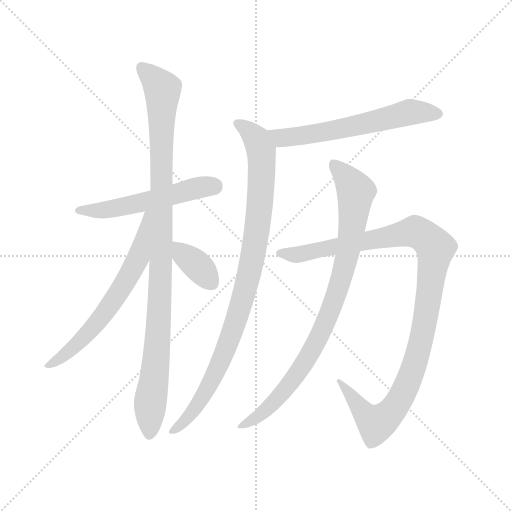
t = 0.00 s
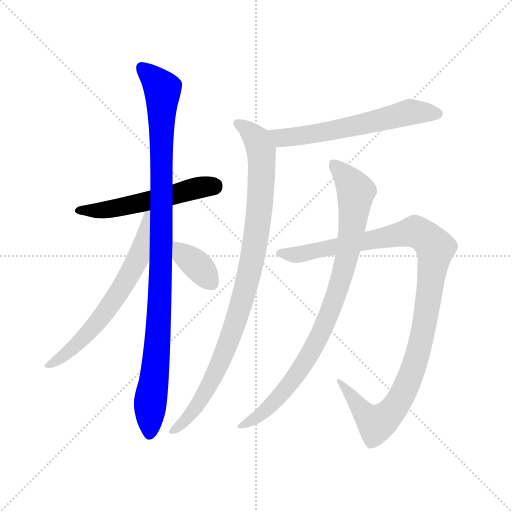
t = 1.47 s
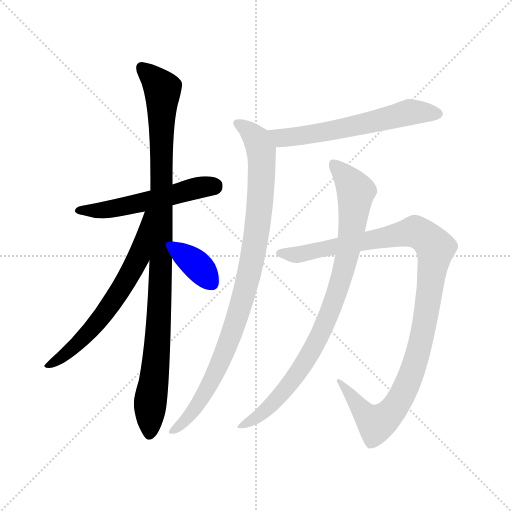
t = 2.95 s
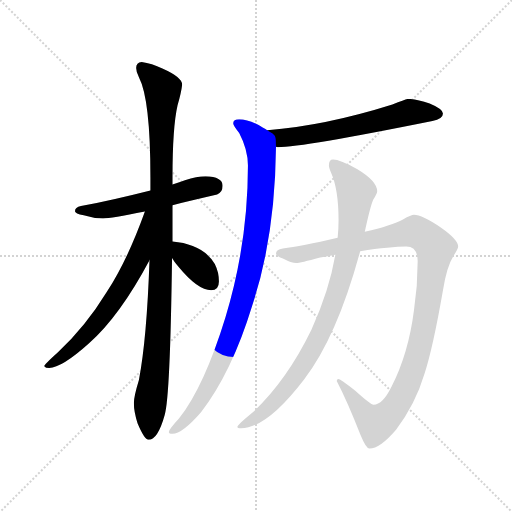
t = 4.42 s
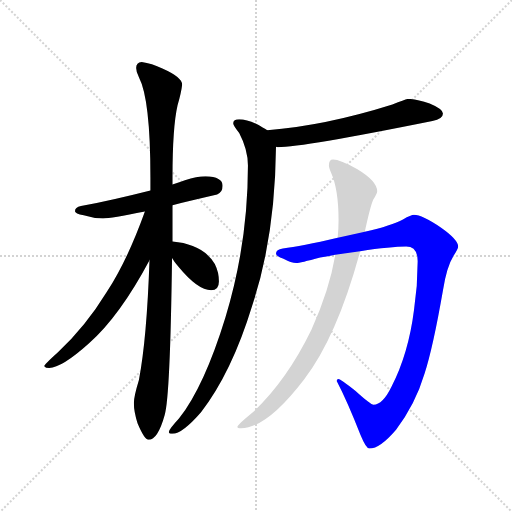
t = 5.89 s
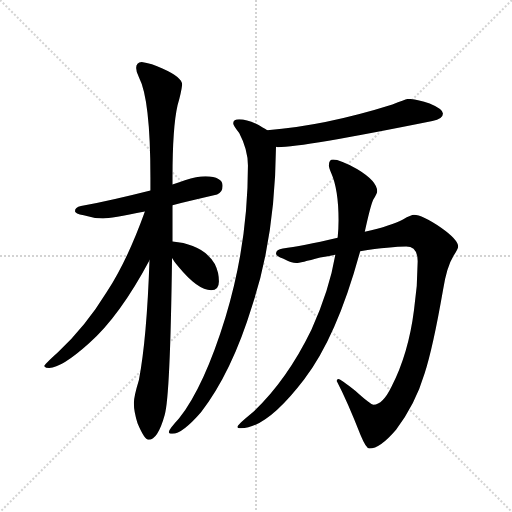
t = 7.37 s

The animated SVG that drew these frames (rendered in a browser with its animation timeline set to each time). Animation: 8 CSS @keyframes rules; one cycle of 7.37 s.

<svg version="1.1" viewBox="0 0 1024 1024" xmlns="http://www.w3.org/2000/svg">
  <g stroke="lightgray" stroke-dasharray="1,1" stroke-width="1" transform="scale(4, 4)">
    <line x1="0" y1="0" x2="256" y2="256"></line>
    <line x1="256" y1="0" x2="0" y2="256"></line>
    <line x1="128" y1="0" x2="128" y2="256"></line>
    <line x1="0" y1="128" x2="256" y2="128"></line>
  </g>
  <g transform="scale(0.92, -0.92) translate(60, -850)">
    <style type="text/css">
      
        @keyframes keyframes0 {
          from {
            stroke: blue;
            stroke-dashoffset: 558;
            stroke-width: 128;
          }
          64% {
            animation-timing-function: step-end;
            stroke: blue;
            stroke-dashoffset: 0;
            stroke-width: 128;
          }
          to {
            stroke: black;
            stroke-width: 1024;
          }
        }
        #make-me-a-hanzi-animation-0 {
          animation: keyframes0 0.7041015625s both;
          animation-delay: 0s;
          animation-timing-function: linear;
        }
      
        @keyframes keyframes1 {
          from {
            stroke: blue;
            stroke-dashoffset: 1074;
            stroke-width: 128;
          }
          78% {
            animation-timing-function: step-end;
            stroke: blue;
            stroke-dashoffset: 0;
            stroke-width: 128;
          }
          to {
            stroke: black;
            stroke-width: 1024;
          }
        }
        #make-me-a-hanzi-animation-1 {
          animation: keyframes1 1.1240234375s both;
          animation-delay: 0.7041015625s;
          animation-timing-function: linear;
        }
      
        @keyframes keyframes2 {
          from {
            stroke: blue;
            stroke-dashoffset: 667;
            stroke-width: 128;
          }
          68% {
            animation-timing-function: step-end;
            stroke: blue;
            stroke-dashoffset: 0;
            stroke-width: 128;
          }
          to {
            stroke: black;
            stroke-width: 1024;
          }
        }
        #make-me-a-hanzi-animation-2 {
          animation: keyframes2 0.7928059895833334s both;
          animation-delay: 1.828125s;
          animation-timing-function: linear;
        }
      
        @keyframes keyframes3 {
          from {
            stroke: blue;
            stroke-dashoffset: 371;
            stroke-width: 128;
          }
          55% {
            animation-timing-function: step-end;
            stroke: blue;
            stroke-dashoffset: 0;
            stroke-width: 128;
          }
          to {
            stroke: black;
            stroke-width: 1024;
          }
        }
        #make-me-a-hanzi-animation-3 {
          animation: keyframes3 0.5519205729166666s both;
          animation-delay: 2.6209309895833335s;
          animation-timing-function: linear;
        }
      
        @keyframes keyframes4 {
          from {
            stroke: blue;
            stroke-dashoffset: 630;
            stroke-width: 128;
          }
          67% {
            animation-timing-function: step-end;
            stroke: blue;
            stroke-dashoffset: 0;
            stroke-width: 128;
          }
          to {
            stroke: black;
            stroke-width: 1024;
          }
        }
        #make-me-a-hanzi-animation-4 {
          animation: keyframes4 0.7626953125s both;
          animation-delay: 3.1728515625s;
          animation-timing-function: linear;
        }
      
        @keyframes keyframes5 {
          from {
            stroke: blue;
            stroke-dashoffset: 996;
            stroke-width: 128;
          }
          76% {
            animation-timing-function: step-end;
            stroke: blue;
            stroke-dashoffset: 0;
            stroke-width: 128;
          }
          to {
            stroke: black;
            stroke-width: 1024;
          }
        }
        #make-me-a-hanzi-animation-5 {
          animation: keyframes5 1.060546875s both;
          animation-delay: 3.935546875s;
          animation-timing-function: linear;
        }
      
        @keyframes keyframes6 {
          from {
            stroke: blue;
            stroke-dashoffset: 1150;
            stroke-width: 128;
          }
          79% {
            animation-timing-function: step-end;
            stroke: blue;
            stroke-dashoffset: 0;
            stroke-width: 128;
          }
          to {
            stroke: black;
            stroke-width: 1024;
          }
        }
        #make-me-a-hanzi-animation-6 {
          animation: keyframes6 1.1858723958333333s both;
          animation-delay: 4.99609375s;
          animation-timing-function: linear;
        }
      
        @keyframes keyframes7 {
          from {
            stroke: blue;
            stroke-dashoffset: 923;
            stroke-width: 128;
          }
          75% {
            animation-timing-function: step-end;
            stroke: blue;
            stroke-dashoffset: 0;
            stroke-width: 128;
          }
          to {
            stroke: black;
            stroke-width: 1024;
          }
        }
        #make-me-a-hanzi-animation-7 {
          animation: keyframes7 1.0011393229166667s both;
          animation-delay: 6.181966145833333s;
          animation-timing-function: linear;
        }
      
    </style>
    
      <path d="M 387 467 Q 368 467 342 458 Q 329 453 315 449 L 267 436 Q 180 414 116 402 Q 103 399 103 391 Q 103 386 122 382 Q 144 375 164 375 Q 181 375 255 390 L 315 404 Q 356 414 412 427 Q 424 432 424 446 Q 424 466 387 467 Z" fill="lightgray"></path>
    
      <path d="M 315 449 L 315 464 Q 315 573 326 621 Q 334 649 336 666 Q 336 682 293 701 Q 270 712 248 715 Q 236 714 236 702 Q 236 693 242 682 Q 267 634 267 464 L 267 436 L 265 284 Q 259 112 242 24 Q 231 -12 231 -26 Q 231 -45 239 -70 Q 254 -106 263 -106 Q 283 -106 298 -52 Q 310 -13 314 289 L 315 325 L 315 404 L 315 449 Z" fill="lightgray"></path>
    
      <path d="M 255 390 Q 217 284 172 215 Q 126 140 66 84 Q 36 57 36 54 Q 39 50 47 50 Q 74 50 133 103 Q 200 162 265 284 C 337 418 265 418 255 390 Z" fill="lightgray"></path>
    
      <path d="M 314 289 Q 319 280 328 270 Q 370 219 399 219 Q 416 219 416 238 Q 416 258 407 276 Q 391 303 359 315 Q 340 323 315 325 C 291 327 299 315 314 289 Z" fill="lightgray"></path>
    
      <path d="M 827 635 Q 824 635 793 623 Q 647 577 521 567 C 491 564 510 533 540 531 Q 541 530 544 530 Q 597 530 880 587 Q 903 591 903 603 Q 903 613 874 625 Q 845 635 827 635 Z" fill="lightgray"></path>
    
      <path d="M 521 567 Q 518 569 511 573 Q 481 591 460 591 Q 447 591 447 582 Q 447 577 460 561 Q 479 525 479 490 Q 479 321 430 160 Q 384 10 329 -60 Q 307 -84 307 -89 Q 307 -93 315 -93 Q 336 -93 377 -46 Q 444 41 488 185 Q 538 334 540 531 C 540 556 540 556 521 567 Z" fill="lightgray"></path>
    
      <path d="M 840 383 Q 834 383 816 373 Q 792 360 733 346 L 674 333 Q 594 314 555 310 Q 540 308 540 299 Q 540 293 555 288 Q 574 278 584 278 Q 592 278 636 290 Q 653 293 669 296 L 723 304 Q 790 314 823 314 Q 848 314 848 282 Q 848 229 840 176 Q 828 81 791 9 Q 772 -30 752 -30 Q 746 -30 713 0 Q 680 26 676 26 Q 672 26 672 22 Q 695 -22 724 -96 Q 736 -125 743 -125 Q 766 -125 801 -84 Q 843 -29 863 38 Q 881 93 903 219 Q 911 270 926 294 Q 936 309 936 314 Q 936 329 899 355 Q 857 383 840 383 Z" fill="lightgray"></path>
    
      <path d="M 733 346 Q 745 401 751 415 Q 760 429 760 434 Q 760 456 717 482 Q 679 503 664 503 Q 655 503 655 490 Q 655 485 660 474 Q 676 438 676 371 Q 676 352 674 333 L 669 296 Q 656 219 617 133 Q 563 22 489 -47 Q 456 -74 456 -78 Q 456 -81 464 -81 Q 520 -81 601 25 Q 673 119 723 304 L 733 346 Z" fill="lightgray"></path>
    
    
      <clipPath id="make-me-a-hanzi-clip-0">
        <path d="M 387 467 Q 368 467 342 458 Q 329 453 315 449 L 267 436 Q 180 414 116 402 Q 103 399 103 391 Q 103 386 122 382 Q 144 375 164 375 Q 181 375 255 390 L 315 404 Q 356 414 412 427 Q 424 432 424 446 Q 424 466 387 467 Z"></path>
      </clipPath>
      <path clip-path="url(#make-me-a-hanzi-clip-0)" d="M 109 392 L 186 396 L 382 444 L 405 445" fill="none" id="make-me-a-hanzi-animation-0" stroke-dasharray="430 860" stroke-linecap="round"></path>
    
      <clipPath id="make-me-a-hanzi-clip-1">
        <path d="M 315 449 L 315 464 Q 315 573 326 621 Q 334 649 336 666 Q 336 682 293 701 Q 270 712 248 715 Q 236 714 236 702 Q 236 693 242 682 Q 267 634 267 464 L 267 436 L 265 284 Q 259 112 242 24 Q 231 -12 231 -26 Q 231 -45 239 -70 Q 254 -106 263 -106 Q 283 -106 298 -52 Q 310 -13 314 289 L 315 325 L 315 404 L 315 449 Z"></path>
      </clipPath>
      <path clip-path="url(#make-me-a-hanzi-clip-1)" d="M 248 703 L 294 655 L 289 224 L 264 -96" fill="none" id="make-me-a-hanzi-animation-1" stroke-dasharray="946 1892" stroke-linecap="round"></path>
    
      <clipPath id="make-me-a-hanzi-clip-2">
        <path d="M 255 390 Q 217 284 172 215 Q 126 140 66 84 Q 36 57 36 54 Q 39 50 47 50 Q 74 50 133 103 Q 200 162 265 284 C 337 418 265 418 255 390 Z"></path>
      </clipPath>
      <path clip-path="url(#make-me-a-hanzi-clip-2)" d="M 262 385 L 242 292 L 191 202 L 115 108 L 42 53" fill="none" id="make-me-a-hanzi-animation-2" stroke-dasharray="539 1078" stroke-linecap="round"></path>
    
      <clipPath id="make-me-a-hanzi-clip-3">
        <path d="M 314 289 Q 319 280 328 270 Q 370 219 399 219 Q 416 219 416 238 Q 416 258 407 276 Q 391 303 359 315 Q 340 323 315 325 C 291 327 299 315 314 289 Z"></path>
      </clipPath>
      <path clip-path="url(#make-me-a-hanzi-clip-3)" d="M 322 319 L 400 235" fill="none" id="make-me-a-hanzi-animation-3" stroke-dasharray="243 486" stroke-linecap="round"></path>
    
      <clipPath id="make-me-a-hanzi-clip-4">
        <path d="M 827 635 Q 824 635 793 623 Q 647 577 521 567 C 491 564 510 533 540 531 Q 541 530 544 530 Q 597 530 880 587 Q 903 591 903 603 Q 903 613 874 625 Q 845 635 827 635 Z"></path>
      </clipPath>
      <path clip-path="url(#make-me-a-hanzi-clip-4)" d="M 528 563 L 552 550 L 565 551 L 659 565 L 831 606 L 893 602" fill="none" id="make-me-a-hanzi-animation-4" stroke-dasharray="502 1004" stroke-linecap="round"></path>
    
      <clipPath id="make-me-a-hanzi-clip-5">
        <path d="M 521 567 Q 518 569 511 573 Q 481 591 460 591 Q 447 591 447 582 Q 447 577 460 561 Q 479 525 479 490 Q 479 321 430 160 Q 384 10 329 -60 Q 307 -84 307 -89 Q 307 -93 315 -93 Q 336 -93 377 -46 Q 444 41 488 185 Q 538 334 540 531 C 540 556 540 556 521 567 Z"></path>
      </clipPath>
      <path clip-path="url(#make-me-a-hanzi-clip-5)" d="M 457 582 L 492 555 L 508 522 L 504 389 L 488 283 L 453 151 L 408 38 L 360 -46 L 312 -88" fill="none" id="make-me-a-hanzi-animation-5" stroke-dasharray="868 1736" stroke-linecap="round"></path>
    
      <clipPath id="make-me-a-hanzi-clip-6">
        <path d="M 840 383 Q 834 383 816 373 Q 792 360 733 346 L 674 333 Q 594 314 555 310 Q 540 308 540 299 Q 540 293 555 288 Q 574 278 584 278 Q 592 278 636 290 Q 653 293 669 296 L 723 304 Q 790 314 823 314 Q 848 314 848 282 Q 848 229 840 176 Q 828 81 791 9 Q 772 -30 752 -30 Q 746 -30 713 0 Q 680 26 676 26 Q 672 26 672 22 Q 695 -22 724 -96 Q 736 -125 743 -125 Q 766 -125 801 -84 Q 843 -29 863 38 Q 881 93 903 219 Q 911 270 926 294 Q 936 309 936 314 Q 936 329 899 355 Q 857 383 840 383 Z"></path>
      </clipPath>
      <path clip-path="url(#make-me-a-hanzi-clip-6)" d="M 547 300 L 605 299 L 842 346 L 859 339 L 883 317 L 877 234 L 855 109 L 830 25 L 797 -37 L 758 -71 L 743 -61 L 677 21" fill="none" id="make-me-a-hanzi-animation-6" stroke-dasharray="1022 2044" stroke-linecap="round"></path>
    
      <clipPath id="make-me-a-hanzi-clip-7">
        <path d="M 733 346 Q 745 401 751 415 Q 760 429 760 434 Q 760 456 717 482 Q 679 503 664 503 Q 655 503 655 490 Q 655 485 660 474 Q 676 438 676 371 Q 676 352 674 333 L 669 296 Q 656 219 617 133 Q 563 22 489 -47 Q 456 -74 456 -78 Q 456 -81 464 -81 Q 520 -81 601 25 Q 673 119 723 304 L 733 346 Z"></path>
      </clipPath>
      <path clip-path="url(#make-me-a-hanzi-clip-7)" d="M 667 491 L 714 434 L 702 331 L 674 216 L 627 105 L 566 9 L 516 -43 L 461 -77" fill="none" id="make-me-a-hanzi-animation-7" stroke-dasharray="795 1590" stroke-linecap="round"></path>
    
  </g>
</svg>
